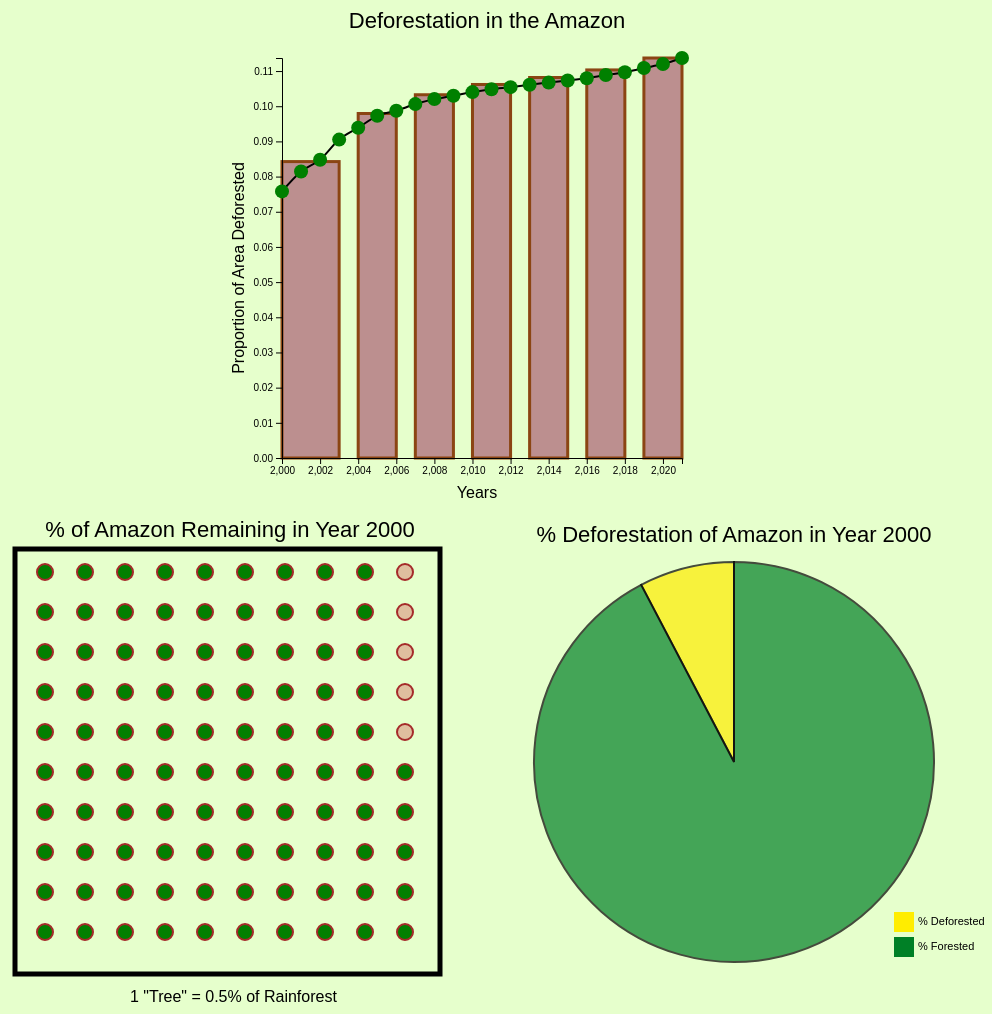
D3 v5 page, settled after 480 driven frames (8 s of simulated time); the page loaded 4 data file(s).


// ── js/main.js
// JS file for Amazon Deforestation Project
// Luke Abbatessa, Jenny Cai, Jocelyn Ju, Varun McIntyre
// DS4200 || Prof. Mosca
// Last Modified: 04.17.2023 


// Instantiate visualization dimensions/limitations
const FRAME_HEIGHT = 500;
const FRAME_WIDTH = 500; 
const MARGINS = {left: 50, right: 50, top: 50, bottom: 50};

const VIS_HEIGHT = FRAME_HEIGHT - MARGINS.top - MARGINS.bottom;
const VIS_WIDTH = FRAME_WIDTH - MARGINS.left - MARGINS.right;


/* =====================  VISUALIZATION 1: BAR CHART  ===========================*/

// Append the bars to the FRAME1 element
const FRAME1 = d3.select("#vis-enc-1").append("svg")
    .attr("height", FRAME_HEIGHT)
    .attr("width", FRAME_WIDTH)
    .attr("class", "frame");

// Read in the data
d3.csv("avg_def_data.csv").then((data) => {

	// Print the data
	console.log(data);

	// Create the scales and bin range for the histogram
	const ySCALE_REV = d3.scaleLinear() 
	    .domain([0, d3.max(data, (d) => { return d.Average_Proportion_Area_Deforested; })])  
	    .range([VIS_HEIGHT, 0]);

	const xSCALE = d3.scaleLinear()
	    .domain([d3.min(data, function(d) { return d.Range_Minimums; }), d3.max(data, function(d) { return d.Range_Maximums; })])
	    .range([0, VIS_WIDTH]);

	// Create a tooltip for the barplot
    const TOOLTIP = d3.select("#vis-enc-1")
                       .append("div")
					   .attr("class", "pt-tooltip");

	// Define event handler functions for tooltips
    function handleMouseover(event, d) {
        d3.select(this).classed("highlight-slice", true);
    };

    // Display the updated tooltip and select the bar on click
    function handleMouseclick(event, d) {

    	// Display the updated tooltip
    	TOOLTIP.style("opacity", 1);

       	TOOLTIP.html("Year Range: <br>" + d.Year_Range + "<br>Average Proportion Area Deforested: <br>" + d3.format(".3f")(d.Average_Proportion_Area_Deforested))
       			.style("left", MARGINS.left*2 + "px")
       			.style("top", "400px");

       	// Select the clicked bar and un-select the previous (if applicable)
       	d3.selectAll(".bar").classed("selected", false);

       	if (d3.select(this).classed("selected")) {
       		d3.select(this).classed("selected", false);
       	}
       	else {
       		d3.select(this).classed("selected", true);
       	};
	};

	// Remove the highlight from the bar when the mouse leaves
    function handleMouseleave(event, d) {
    	d3.select(this).classed("highlight-slice", false);
    };

    // Create the bars and add event listeners
    FRAME1.selectAll("bar")
      .data(data)
      .enter()
      .append("rect")
        .attr("x", function(d) { return xSCALE(d.Range_Minimums) + MARGINS.left; })
        .attr("y", function(d) { return ySCALE_REV(d.Average_Proportion_Area_Deforested) + MARGINS.top; })
        .attr("width", function(d) { return xSCALE(d.Range_Maximums) - xSCALE(d.Range_Minimums); })
        .attr("height", function(d) { return VIS_HEIGHT - ySCALE_REV(d.Average_Proportion_Area_Deforested); })
        .attr("id", function(d) { return "vis1-"+ (d.Range_Minimums);})
        .attr("class", "bar")
       .on("mouseover", handleMouseover) // Add event listeners
       .on("mouseleave", handleMouseleave)
       .on("click", handleMouseclick);

    // Create the x-axis
	FRAME1.append("g")
	    .attr("transform", "translate(" + MARGINS.left + 
		   "," + (VIS_HEIGHT + MARGINS.bottom) + ")")
	    .call(d3.axisBottom(xSCALE))
	    .selectAll("text")
	    .attr("class", "axis-text");

    // Provide a label for the x-axis
    FRAME1.append("text")
        .attr("x", 245)
        .attr("y", 490)
        .attr("class", "xlab")
        .text("Years");

	// Create the y-axis
	FRAME1.append("g")
	    .attr("transform", "translate(" + MARGINS.left + "," + MARGINS.top + ")") 
	    .call(d3.axisLeft(ySCALE_REV))
	    .selectAll("text")
	    .attr("class", "axis-text");

    // Provide a label for the y-axis
    FRAME1.append("text")
        .attr("transform", "rotate(-90)")
        .attr("x", -260)
        .attr("y", 12)
        .attr("class", "xlab")
        .text("Proportion of Area Deforested");

    // Provide a title for the graph
	FRAME1.append("text")
        .attr("x", 255)
        .attr("y", 20)
        .attr("class", "title")
        .text("Deforestation in the Amazon");

});

/* =====================  VISUALIZATION 2: DOT PLOT  ===========================*/

// Create a frame for the second visual encoding
const FRAME2 = d3.select("#vis-enc-2").append("svg")
    .attr("height", FRAME_HEIGHT)
    .attr("width", FRAME_WIDTH)
    .attr("class", "frame");

d3.csv("all_scatter_points.csv").then((dotdata) => {
	d3.csv("def_data.csv").then((def_data) => {

		// Print the data
		console.log(dotdata);

		const MAX_X_LENGTH = d3.max(dotdata, (d) => { return parseInt(d.x); });
		const MAX_Y_LENGTH = d3.max(dotdata, (d) => { return parseInt(d.y); });

		// Create the scales for scatter plot
		const ySCALE = d3.scaleLinear() 
			.domain([0, MAX_Y_LENGTH])
			.range([VIS_HEIGHT, 0]);

		const xSCALE = d3.scaleLinear()
			.domain([0, MAX_X_LENGTH])
			.range([0, VIS_WIDTH]);
		
		// Append the points to the dot plot
		let myPoints = FRAME2.append("g")
			.selectAll("points")  
			.data(dotdata) // Passed from .then  
			.enter()       
			.append("circle")
				.attr("cx", (d) => { return (xSCALE(d.x) + 25); })
				.attr("cy", (d) => { return (ySCALE(d.y) + MARGINS.top + 10); })
				.attr("r", 10)
				.attr("r", 8)
				.attr("class", "pt")
				.attr("fill", function (d) {
					if((d.x-1) < 9 || ((d.x-1) == 9 && d.y <= 5)){ // hard code coords for 2000 to start
						return "green";
					} else {
						return "#DFBE9F";
					};})
				.on("mouseover", handleMouseover)
			    .on("mousemove", handleMousemove)
			    .on("mouseleave", handleMouseleave);

		// Update the dot plot on selection of a year
		function updateDotPlot(selection) {
			let xcoord = parseInt(def_data.find(d => d.Year === selection).x_coord);
			let ycoord = parseInt(def_data.find(d => d.Year === selection).y_coord);
			d3.selectAll(".pt").attr("fill", function (d) {
					if((d.x-1) < xcoord || ((d.x-1) == xcoord && d.y <= ycoord)){
						return "green";
					} else {
						return "#DFBE9F";
					};});

			// Update title of the chart
			FRAME2.select('.title')
				.text(`% of Amazon Remaining in Year ${selection}`);
		};

		// Add a title
		FRAME2.append("text")
			.attr("y", 25)
			.attr("x", 250)
			.attr("class", "title")
			.text("% of Amazon Remaining in Year 2000");

		// Add subtitle
		FRAME2.append("text")
			.attr("y", 490)
			.attr("x", 150)
			.text('1 "Tree" = 0.5% of Rainforest');

		// Add border around vis 2
		let border = FRAME2.select("g")
						.append("rect")
						.attr("height", FRAME_HEIGHT*.85)
						.attr("width", FRAME_WIDTH*.85)
						.attr("class", "border")
						.attr("x", 35)
						.attr("y", 37);

		// Create a tooltip for the points on the line
		const TOOLTIP = d3.select("#vis-enc-2")
						  .append("div")
						  .attr("class", "pt-tooltip");

		// Define event handler functions for tooltips
		function handleMouseover(event) {
			// Make opaque on mouseover
			TOOLTIP.style("opacity", 1);

			// Highlight the point on mouseover
			d3.select(this).classed("highlight-slice", true);
		};

		// Show and update the tooltip when the mouse moves
		function handleMousemove(event, d) {

			// Display the tooltip
			TOOLTIP.style("opacity", 1);

			// Cover edge cases where the ones place is 10 and the tens place is 0
			if (d.y/2 == 10) {
				coords_to_percent = (d.x).toString() + "0%";
			} else if (d.x-1 == 0) {
				coords_to_percent = (d.y/2).toString() + "%";
			} else {
				coords_to_percent = (d.x-1).toString() + (d.y/2).toString() + "%";
			};

			// Update the output of the tooltip
			TOOLTIP.html("% Remaining<br>from Point:<br>" + coords_to_percent)
					.style("left", (event.pageX + 10) + "px")
					.style("top", (event.pageY - 50) + "px");
		};

		// Remove the tooltip and return the style to normal when the mouse leaves
		function handleMouseleave(event) {

			// Show the tooltip
			TOOLTIP.style("opacity", 0);

			// Return the point to its un-highlighted state
			d3.select(this).classed("highlight-slice", false);
		};

/* =====================  VISUALIZATION 3: PIE CHART  ===========================*/

		// Read in the .csv file for Visual Encoding 3
		d3.csv("all_pie_slices.csv").then(function(piedata) {

			// Instantiate a radius for the pie chart
			const radius = Math.min(FRAME_WIDTH, FRAME_HEIGHT) / 2 - 50;

			// Instantiate a frame object for the viz
			const FRAME3 = d3.select("#vis-enc-3")
			.append("svg")
				.attr("width", FRAME_WIDTH)
				.attr("height", FRAME_HEIGHT)
			.append("g")
				.attr("transform", `translate(${FRAME_WIDTH/2}, ${FRAME_HEIGHT/2})`);

			// Represent the viz data as a dictionary
			let pieData = {};
			piedata.forEach(function(d) {
				pieData[d.Area_Status] = d.Deforested_Forested_Percentages_2000;
			});

			// Create a colorway for the pie chart
			const color = d3.scaleOrdinal()
			.range(["#ffed00", "#008026"]);

			// Create the actual pie chart
			let pie = d3.pie()
			.value(function(d) {return d[1]});

			let data_ready = pie(Object.entries(pieData));
			console.log(data_ready);

			// Generate the arcs for the slices
			const arcGenerator = d3.arc()
			.innerRadius(0)
			.outerRadius(radius);

			// Add the slices to the chart
			let slices = FRAME3.selectAll('mySlices')
							.data(data_ready)
							.join('path')
							.attr('d', arcGenerator)
							.attr('fill', function(d){ return(color(d.data[0])) })
							.attr("class", "slices")
							.on("mouseover", handleMouseover)
							.on("mousemove", handleMousemove)
							.on("mouseleave", handleMouseleave);

			// Update the pie chart according to the selectedyear
			function updatePieChart(year) {
				let pieData = {};
				piedata.forEach(function(d) {
					pieData[d.Area_Status] = d['Deforested_Forested_Percentages_' + year];
				});

				// Add the slices to the pie
				let pie = d3.pie()
				.value(function(d) {return d[1]});
				let data_ready = pie(Object.entries(pieData));

				let slices = FRAME3.selectAll('.slices')
				.data(data_ready);
				
				slices.attr("d", arcGenerator); 

				// Update percentage labels for the slices
				FRAME3.selectAll('.slice-labs')
				.data(data_ready)
				.text(function(d){ return Number(Math.round(d.data[1] + 'e2') + 'e-2').toFixed(1) + "%"});

				// Update title of the chart
				FRAME3.select('.title')
				.text(`% Deforestation of Amazon in Year ${year}`);
			};

			// Add a title to the chart
			FRAME3.append("text")
				.attr("y", -220)
				.attr("class", "title")
				.text("% Deforestation of Amazon in Year 2000");

			// Create a data list for the legend
			const columnData = piedata.map(function(d) {
				return d.Area_Status;
			});
			
			// Instantiate a colorway for the legend
			const legendColor = d3.scaleOrdinal()
			.domain(columnData)
			.range(["#ffed00", "#008026"]);

			// Add the squares to the legend
			const size = 20;
			FRAME3.selectAll("mydots")
				.data(columnData)
				.enter()
				.append("rect")
					.attr("x", 160)
					.attr("y", function(d,i){ return 150 + i*(size+5)})
					.attr("width", size)
					.attr("height", size)
					.style("fill", function(d){ return legendColor(d)});

			// Add labels to the squares
			FRAME3.selectAll("mylabels")
				.data(columnData)
				.enter()
				.append("text")
					.attr("x", 160 + size*1.2)
					.attr("y", function(d,i){ return 150 + i*(size+5) + (size/2)})
					.text(function(d){ return d})
					.style("alignment-baseline", "middle")
					.attr("class", "sq-labs");

			// Create a tooltip for the points on the line
			const TOOLTIP = d3.select("#vis-enc-3")
							.append("div")
							.attr("class", "pt-tooltip");


			// Define event handler functions for tooltips
			function handleMouseover(event, d) {
				// Make opaque on mouseover
				TOOLTIP.style("opacity", 1);

				// Highlight the pie slice on mouseover
				d3.select(this).attr("class", "highlight-slice");
			};

			function handleMousemove(event, d) {
				TOOLTIP.style("opacity", 1);
			
				// Position the tooltip and fill in information 
				TOOLTIP.html("Percent of Amazon: " + percentage(d))
					   .style("right", "170px");
			};

			function percentage(d){
				return Number(Math.round(d.data[1] + 'e2') + 'e-2').toFixed(1) + "%";
			};

			// Define the mouse leave function
			function handleMouseleave(event, d) {
				// Make transparent on mouseleave
				TOOLTIP.style("opacity", 0);

				// Return the slice to its former state
				d3.select(this).classed('highlight-slice', false);
				d3.select(this).classed('slices', true);
			};


/* =====================  VISUALIZATION 1.2: LINE PLOT  ===========================*/

			d3.csv("def_data.csv").then((linedata) => {

				// Print the data
				console.log(linedata);

				// Create the scales for the scatter plot
				const ySCALE_REV = d3.scaleLinear() 
					.domain([0, d3.max(linedata, (d) => { return d.Proportion_Area_Deforested; })])  
					.range([VIS_HEIGHT, 0]);

				const xSCALE = d3.scaleLinear()
					.domain([d3.min(linedata, function(d) { return d.Year; }), d3.max(linedata, function(d) { return d.Year; })])
					.range([0, VIS_WIDTH]);

				// Create a tooltip for the points on the line
				const TOOLTIP = d3.select("#vis-enc-1")
								.append("div")
								.attr("class", "pt-tooltip");

				// Define event handler functions for tooltips
				function handleMouseover(event, d) {

					// Highlight on mouseover
					d3.select(this).classed("highlight-slice", true);
				};

				// Define event handler functions
				function handleMouseclick(event, d) {
					TOOLTIP.style("opacity", 1);

					TOOLTIP.html("Year: " + d.Year + "<br>Proportion Area Deforested: " + d3.format(".3f")(d.Proportion_Area_Deforested))
							.style("right", MARGINS.right*2 + "px")
							.style("top", "400px");

					d3.selectAll(".point").classed("selected", false);

					if (d3.select(this).classed("selected")) {
						d3.select(this).classed("selected", false);
					}
					else {
						d3.select(this).classed("selected", true);
					};

					let selectedYear = d.Year;

					updatePieChart(selectedYear);
					updateDotPlot(selectedYear);
				};

				// Return selected point to un-highlighted state when mouse leaves
				function handleMouseleave(event, d) {
					
					// Return selected to normal
					d3.select(this).classed("highlight-slice", false);
				};

				// Create a line for the plot
				let myLine = d3.line()
					.x(function(d) { return xSCALE(d.Year) - MARGINS.left; }) 
					.y(function(d) { return ySCALE_REV(d.Proportion_Area_Deforested) - MARGINS.top; }) 
					.curve(d3.curveMonotoneX);
				
					FRAME1.append("path")
					.datum(linedata) 
					.attr("class", "line") 
					.attr("transform", "translate(" + 100 + "," + 100 + ")")
					.attr("d", myLine)
					.attr("class", "line");

				// Append points to the visualization
				let myPoints = FRAME1.append("g")
					.selectAll("points")  
					.data(linedata) // Passed from .then  
					.enter()       
					.append("circle")
						.attr("cx", (d) => { return (xSCALE(d.Year) + MARGINS.left); }) 
						.attr("cy", (d) => { return (ySCALE_REV(d.Proportion_Area_Deforested) + MARGINS.top); }) 
						.attr("r", 7)
						.attr("class", "point")
						.attr("id", (d) => { return d.Year; })
					.on("mouseover", handleMouseover) // Add event listeners
					.on("mouseleave", handleMouseleave)
					.on("click", handleMouseclick);
			});

		});

	});

});


### data: all_pie_slices.csv
Area_Status, Deforested_Forested_Percentages_2000, Deforested_Forested_Percentages_2001, Deforested_Forested_Percentages_2002, Deforested_Forested_Percentages_2003, Deforested_Forested_Percentages_2004, Deforested_Forested_Percentages_2005, Deforested_Forested_Percentages_2006, Deforested_Forested_Percentages_2007, Deforested_Forested_Percentages_2008, Deforested_Forested_Percentages_2009, Deforested_Forested_Percentages_2010, Deforested_Forested_Percentages_2011, Deforested_Forested_Percentages_2012, Deforested_Forested_Percentages_2013, Deforested_Forested_Percentages_2014, Deforested_Forested_Percentages_2015, Deforested_Forested_Percentages_2016, Deforested_Forested_Percentages_2017, Deforested_Forested_Percentages_2018, Deforested_Forested_Percentages_2019, Deforested_Forested_Percentages_2020, Deforested_Forested_Percentages_2021
% Deforested, 7.682, 8.254, 8.596, 9.174, 9.515, 9.86, 10.01, 10.2, 10.34, 10.44, 10.54, 10.62, 10.69, 10.76, 10.82, 10.88, 10.94, 11.04, 11.12, 11.24, 11.35, 11.53
% Forested, 92.32, 91.75, 91.4, 90.83, 90.48, 90.14, 89.99, 89.8, 89.66, 89.56, 89.46, 89.38, 89.31, 89.24, 89.18, 89.12, 89.06, 88.96, 88.88, 88.76, 88.65, 88.47

### data: def_data.csv
Year, Proportion_Area_Deforested, Area_Remaining_Thousands, x_coord, y_coord
2000, 0.07682, 572, 57, 2
2001, 0.08254, 569, 56, 9
2002, 0.08596, 567, 56, 7
2003, 0.09174, 563, 56, 3
2004, 0.09515, 561, 56, 1
2005, 0.0986, 559, 55, 9
2006, 0.1001, 558, 55, 8
2007, 0.102, 557, 55, 7
2008, 0.1034, 556, 55, 6
2009, 0.1044, 555, 55, 5
2010, 0.1054, 555, 55, 5
2011, 0.1062, 554, 55, 4
2012, 0.1069, 554, 55, 4
2013, 0.1076, 553, 55, 3
2014, 0.1082, 553, 55, 3
2015, 0.1088, 552, 55, 2
2016, 0.1094, 552, 55, 2
2017, 0.1104, 552, 55, 2
2018, 0.1112, 551, 55, 1
2019, 0.1124, 550, 55, 0
2020, 0.1135, 550, 55, 0
2021, 0.1153, 548, 54, 8

### data: avg_def_data.csv
Year_Range, Range_Minimums, Range_Maximums, Midyear, Average_Proportion_Area_Deforested
2000-2003, 2000, 2003, 2002, 0.08426
2004-2006, 2004, 2006, 2005, 0.09794
2007-2009, 2007, 2009, 2008, 0.1033
2010-2012, 2010, 2012, 2011, 0.1062
2013-2015, 2013, 2015, 2014, 0.1082
2016-2018, 2016, 2018, 2017, 0.1103
2019-2021, 2019, 2021, 2020, 0.1137

### data: all_scatter_points.csv
x, y
1, 1
1, 2
1, 3
1, 4
1, 5
1, 6
1, 7
1, 8
1, 9
1, 10
2, 1
2, 2
2, 3
2, 4
2, 5
2, 6
2, 7
2, 8
2, 9
2, 10
3, 1
3, 2
3, 3
3, 4
3, 5
3, 6
3, 7
3, 8
3, 9
3, 10
4, 1
4, 2
4, 3
4, 4
4, 5
4, 6
4, 7
4, 8
4, 9
4, 10
5, 1
5, 2
5, 3
5, 4
5, 5
5, 6
5, 7
5, 8
5, 9
5, 10
6, 1
6, 2
6, 3
6, 4
6, 5
6, 6
6, 7
6, 8
6, 9
6, 10
... 40 more rows